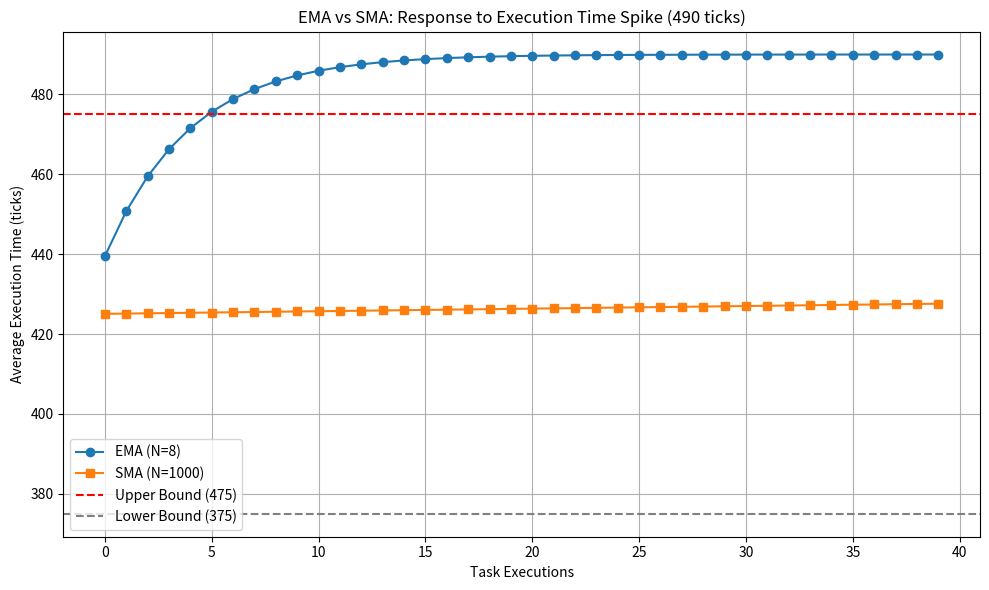

Source code (Python):
import matplotlib.pyplot as plt

# scenario constants
initial_avg = 425
spike_value = 490
wcet = 455
deviation = 50
upper_bound = initial_avg + deviation
lower_bound = initial_avg - deviation
ema_scale_factor = 256
ema_smoothing_factor = 57
num_ema_samples = 8
num_sma_samples = 1000
num_iterations = 40
ema_values = []
sma_values = []

# set initial average
ema = initial_avg
sma_window = [initial_avg] * num_sma_samples

# simulate 40 iterations of spiked execution time
for _ in range(num_iterations):
    # simulate EMA updates
    delta = spike_value - ema
    ema += (delta * ema_smoothing_factor) / ema_scale_factor
    ema_values.append(ema)

    # simulate SMA updates
    sma_window.pop(0)
    sma_window.append(spike_value)
    sma = sum(sma_window) / num_sma_samples
    sma_values.append(sma)

# plot the graph
plt.figure(figsize=(10, 6))
plt.plot(ema_values, label='EMA (N=8)', marker='o')
plt.plot(sma_values, label='SMA (N=1000)', marker='s')
plt.axhline(upper_bound, color='red', linestyle='--', label='Upper Bound (475)')
plt.axhline(lower_bound, color='gray', linestyle='--', label='Lower Bound (375)')
plt.title("EMA vs SMA: Response to Execution Time Spike (490 ticks)")
plt.xlabel("Task Executions")
plt.ylabel("Average Execution Time (ticks)")
plt.legend()
plt.grid(True)
plt.tight_layout()
plt.show()
